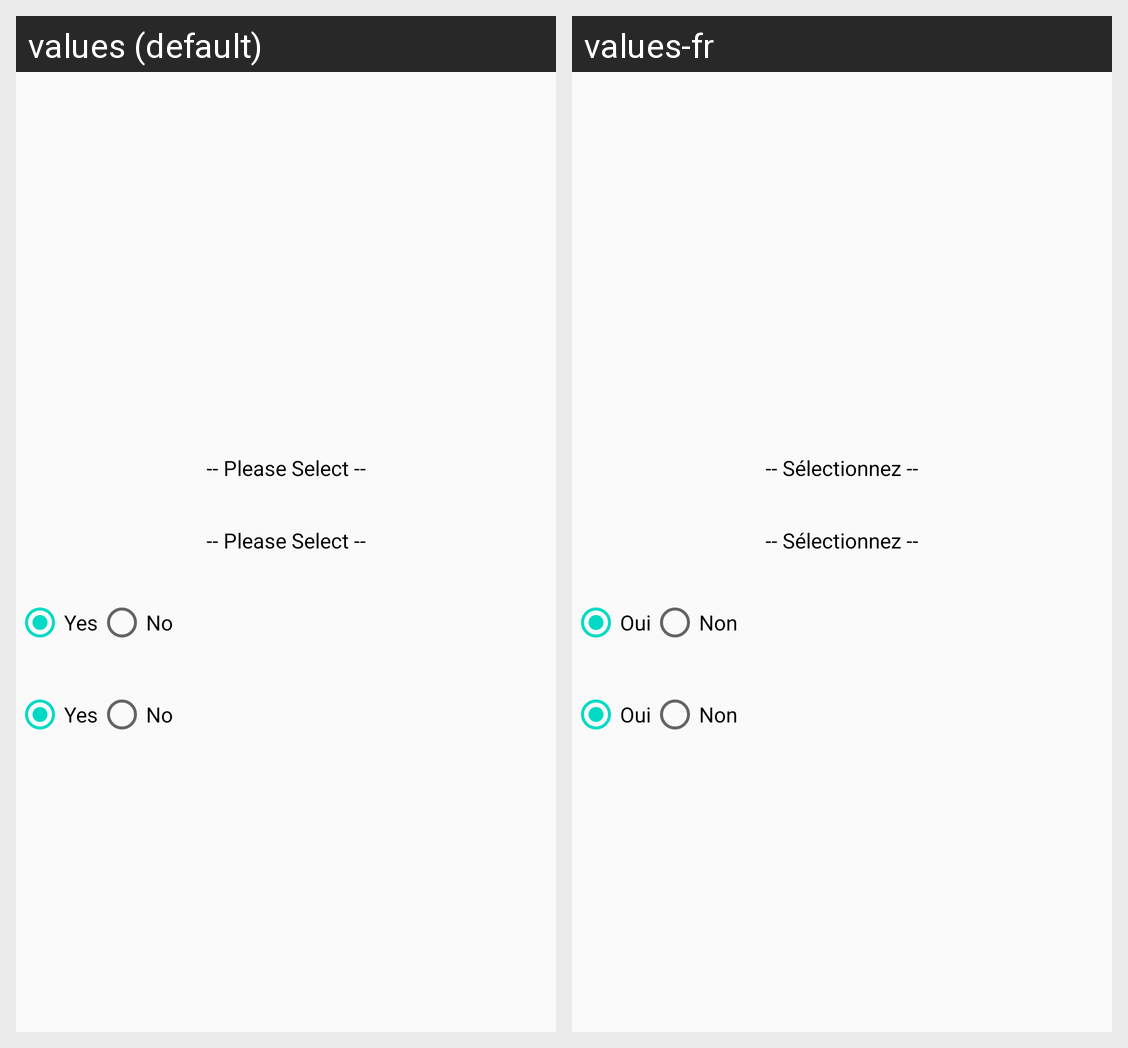

Strings drawn on this Android screen and how each of the app's shown locales translates them:
Android screen res/layout/question_daily_sleep.xml rendered under 2 locales, left to right: values (default), values-fr. Device: Nexus 5 (rendered at 1080×1920; each locale shown at half size, 540×960, under a caption strip naming it); theme AppTheme.
Strings drawn on this screen, with the default value and each locale's value (text and hints the layout hard-codes, and strings that could not be matched under every locale, appear in the picture but are not listed):

please_select_str
  values: -- Please Select --
  values-fr: -- Sélectionnez --

yes_str
  values: Yes
  values-fr: Oui

no_str
  values: No
  values-fr: Non
